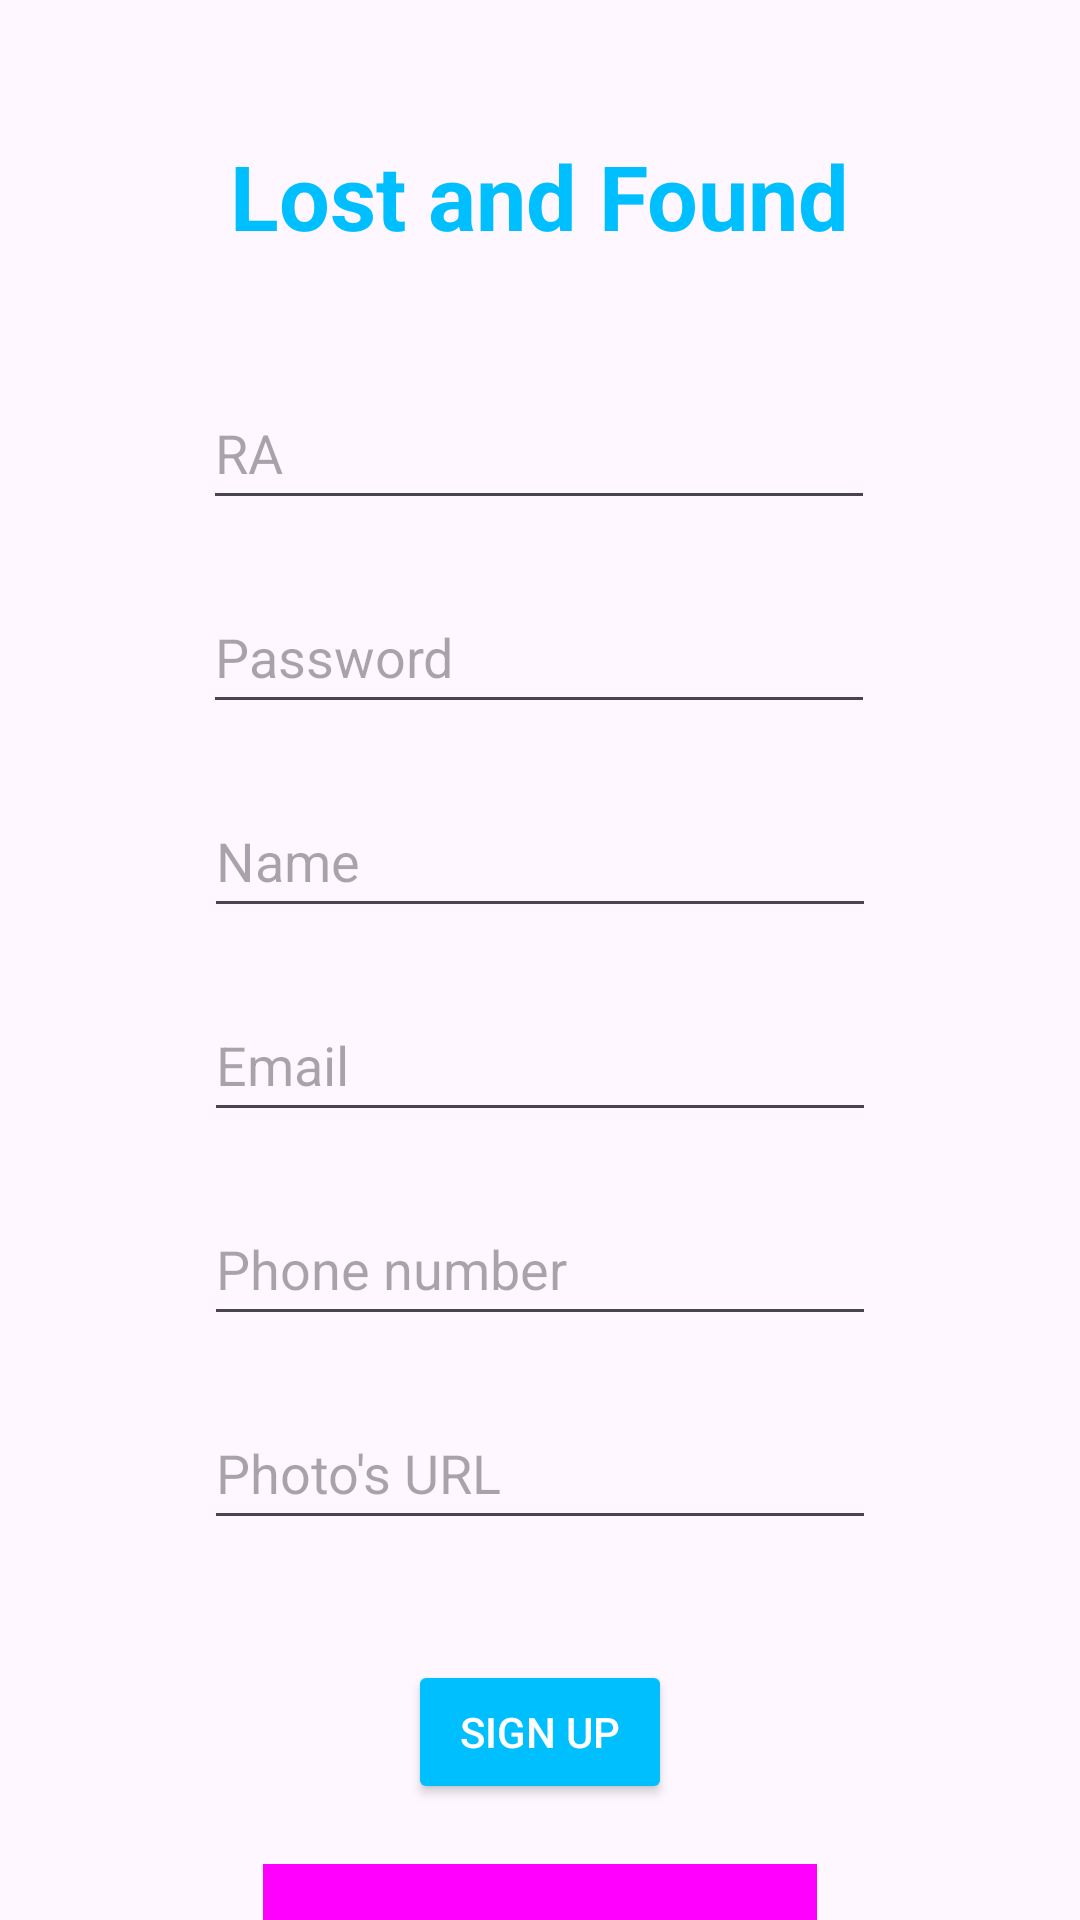

Here is an Android app screen rendered from its layout file. Give the layout XML and the strings, colors and styles it references.
<!-- AndroidManifest.xml: application theme Theme.Devmovel1 -->
<!-- res/layout/fragment_register.xml -->
<?xml version="1.0" encoding="utf-8"?>
<androidx.constraintlayout.widget.ConstraintLayout xmlns:android="http://schemas.android.com/apk/res/android"
    xmlns:app="http://schemas.android.com/apk/res-auto"
    xmlns:tools="http://schemas.android.com/tools"
    android:layout_width="match_parent"
    android:layout_height="match_parent"
    tools:layout_editor_absoluteX="0dp"
    tools:layout_editor_absoluteY="15dp">

    <Button
        android:id="@+id/btnCadastrar"
        android:layout_width="wrap_content"
        android:layout_height="wrap_content"
        android:layout_marginTop="40dp"
        android:backgroundTint="@color/blue"
        android:text="@string/str_sign_up"
        android:textColor="@color/white"
        app:layout_constraintEnd_toEndOf="parent"
        app:layout_constraintStart_toStartOf="parent"
        app:layout_constraintTop_toBottomOf="@+id/registerPhotoUrl" />

    <Button
        android:id="@+id/btnGoToLogin"
        style="@style/Widget.Material3.Button.TextButton"
        android:layout_width="wrap_content"
        android:layout_height="wrap_content"
        android:layout_marginTop="20dp"
        android:background="@color/white"
        android:text="@string/str_have_account"
        android:textAppearance="@style/TextAppearance.AppCompat.Body2"
        android:textColor="#626262"
        app:layout_constraintEnd_toEndOf="parent"
        app:layout_constraintStart_toStartOf="parent"
        app:layout_constraintTop_toBottomOf="@+id/btnCadastrar" />

    <EditText
        android:id="@+id/registerRA"
        android:layout_width="224dp"
        android:layout_height="48dp"
        android:layout_marginTop="40dp"
        android:ems="10"
        android:hint="@string/str_ra"
        android:inputType="text"
        app:layout_constraintEnd_toEndOf="parent"
        app:layout_constraintHorizontal_bias="0.497"
        app:layout_constraintStart_toStartOf="parent"
        app:layout_constraintTop_toBottomOf="@+id/registerTitle" />

    <TextView
        android:id="@+id/registerTitle"
        android:layout_width="wrap_content"
        android:layout_height="wrap_content"
        android:layout_marginTop="45dp"
        android:text="@string/str_lost_found"
        android:textColor="@color/blue"
        android:textSize="30sp"
        android:textStyle="bold"
        app:layout_constraintEnd_toEndOf="parent"
        app:layout_constraintStart_toStartOf="parent"
        app:layout_constraintTop_toTopOf="parent" />

    <EditText
        android:id="@+id/registerPassword"
        android:layout_width="224dp"
        android:layout_height="48dp"
        android:layout_marginTop="20dp"
        android:ems="10"
        android:hint="@string/str_password"
        android:inputType="textPassword"
        app:layout_constraintEnd_toEndOf="parent"
        app:layout_constraintHorizontal_bias="0.497"
        app:layout_constraintStart_toStartOf="parent"
        app:layout_constraintTop_toBottomOf="@+id/registerRA" />

    <EditText
        android:id="@+id/registerName"
        android:layout_width="224dp"
        android:layout_height="48dp"
        android:layout_marginTop="20dp"
        android:ems="10"
        android:hint="@string/str_name"
        android:inputType="text"
        app:layout_constraintEnd_toEndOf="parent"
        app:layout_constraintStart_toStartOf="parent"
        app:layout_constraintTop_toBottomOf="@+id/registerPassword" />

    <EditText
        android:id="@+id/registerEmail"
        android:layout_width="224dp"
        android:layout_height="48dp"
        android:layout_marginTop="20dp"
        android:ems="10"
        android:hint="@string/str_email"
        android:inputType="text"
        app:layout_constraintEnd_toEndOf="parent"
        app:layout_constraintStart_toStartOf="parent"
        app:layout_constraintTop_toBottomOf="@+id/registerName" />

    <EditText
        android:id="@+id/registerPhoneNumber"
        android:layout_width="224dp"
        android:layout_height="48dp"
        android:layout_marginTop="20dp"
        android:ems="10"
        android:hint="@string/str_phone_number"
        android:inputType="text"
        app:layout_constraintEnd_toEndOf="parent"
        app:layout_constraintStart_toStartOf="parent"
        app:layout_constraintTop_toBottomOf="@+id/registerEmail" />

    <EditText
        android:id="@+id/registerPhotoUrl"
        android:layout_width="224dp"
        android:layout_height="48dp"
        android:layout_marginTop="20dp"
        android:ems="10"
        android:hint="@string/str_photo_url"
        android:inputType="text"
        app:layout_constraintEnd_toEndOf="parent"
        app:layout_constraintStart_toStartOf="parent"
        app:layout_constraintTop_toBottomOf="@+id/registerPhoneNumber" />

</androidx.constraintlayout.widget.ConstraintLayout>
<!-- resources referenced by this layout -->
<resources>
  <color name="blue">#00BFFF</color>
  <color name="white">#FFFFFFFF</color>
  <string name="str_email">Email</string>
  <string name="str_have_account">Already have an account?</string>
  <string name="str_lost_found">Lost and Found</string>
  <string name="str_name">Name</string>
  <string name="str_password">Password</string>
  <string name="str_phone_number">Phone number</string>
  <string name="str_photo_url">Photo\'s URL</string>
  <string name="str_ra" translatable="false">RA</string>
  <string name="str_sign_up">Sign up</string>
  <style name="Theme.Devmovel1" parent="Base.Theme.Devmovel1" />
  <style name="Base.Theme.Devmovel1" parent="Theme.Material3.DayNight.NoActionBar">
          
          
      </style>
</resources>
